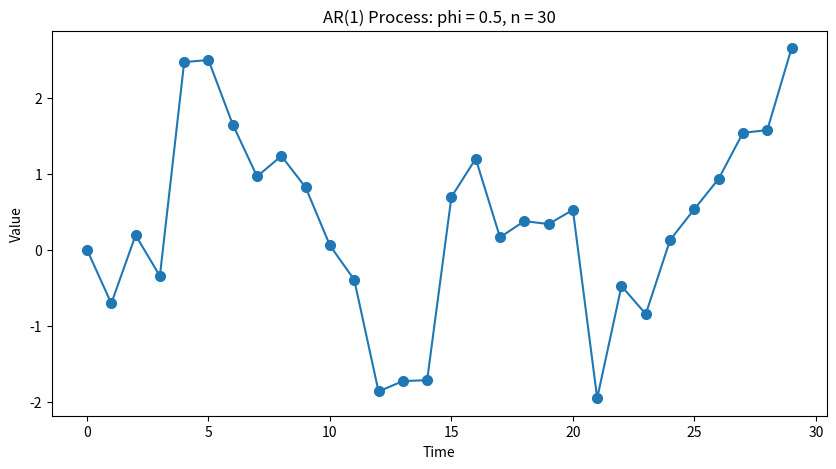

Python code for this plot:
import numpy as np 
import matplotlib.pyplot as plt 


# Parameters 
n = 30  # Number of observations 
phi = 0.5  # AR(1) parameter 
sigma = 1  # Standard deviation of the noise 

# Initialize the time series 
ar1_process = np.zeros(n) 

# Generate AR(1) process 

# np.random.seed(0) 
for t in range(1, n): 
    ar1_process[t] = phi * ar1_process[t-1] + np.random.normal(0, sigma) 

# Calculate average run size 
def calculate_average_run_size(series): 
    runs = [1] 
    for i in range(2, len(series)): 
        if (series[i] > series[i-1] and series[i-1] > series[i-2]) or (series[i] < series[i-1] and series[i-1] < series[i-2]): 
            runs[-1] += 1 
        else: 
            runs.append(1) 
    average_run_size = np.mean(runs) 
    return runs, average_run_size 

runs,average_run_size = calculate_average_run_size(ar1_process) 

print('Runs:',runs) 
print(f"Average Run Size: {average_run_size:.2f}") 

# Plot the AR(1) process with points 
plt.figure(figsize=(10, 5)) 
plt.plot(ar1_process, label='AR(1) Process', linestyle='-', marker='o', markersize=7) 
plt.xlabel('Time') 
plt.ylabel('Value') 
plt.title(f'AR(1) Process: phi = {phi}, n = {n}') 
# plt.legend() 
plt.show() 